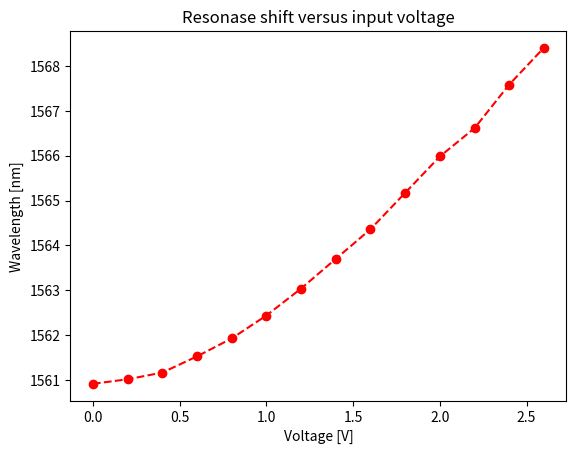

Python code for this plot:
import matplotlib.pyplot as plt
import matplotlib.ticker as plt2
import numpy as np
from scipy import signal 
import time


biasVoltage = [0,0.2,0.4,0.6,0.8,1,1.2,1.4,1.6,1.8,2,2.2,2.4,2.6]
wavelength = [1560.92,1561.02,1561.17,1561.53,1561.93,1562.44,1563.04,1563.7,1564.36,1565.17,1565.98,1566.61,1567.58,1568.4]

plt.plot(biasVoltage,wavelength,'r--o')
ax = plt.gca()
plt.title("Resonase shift versus input voltage")
plt.ylabel("Wavelength [nm]")
plt.xlabel("Voltage [V]")
y_formatter = plt2.ScalarFormatter(useOffset=False)
ax.yaxis.set_major_formatter(y_formatter)
plt.draw()
plt.show()